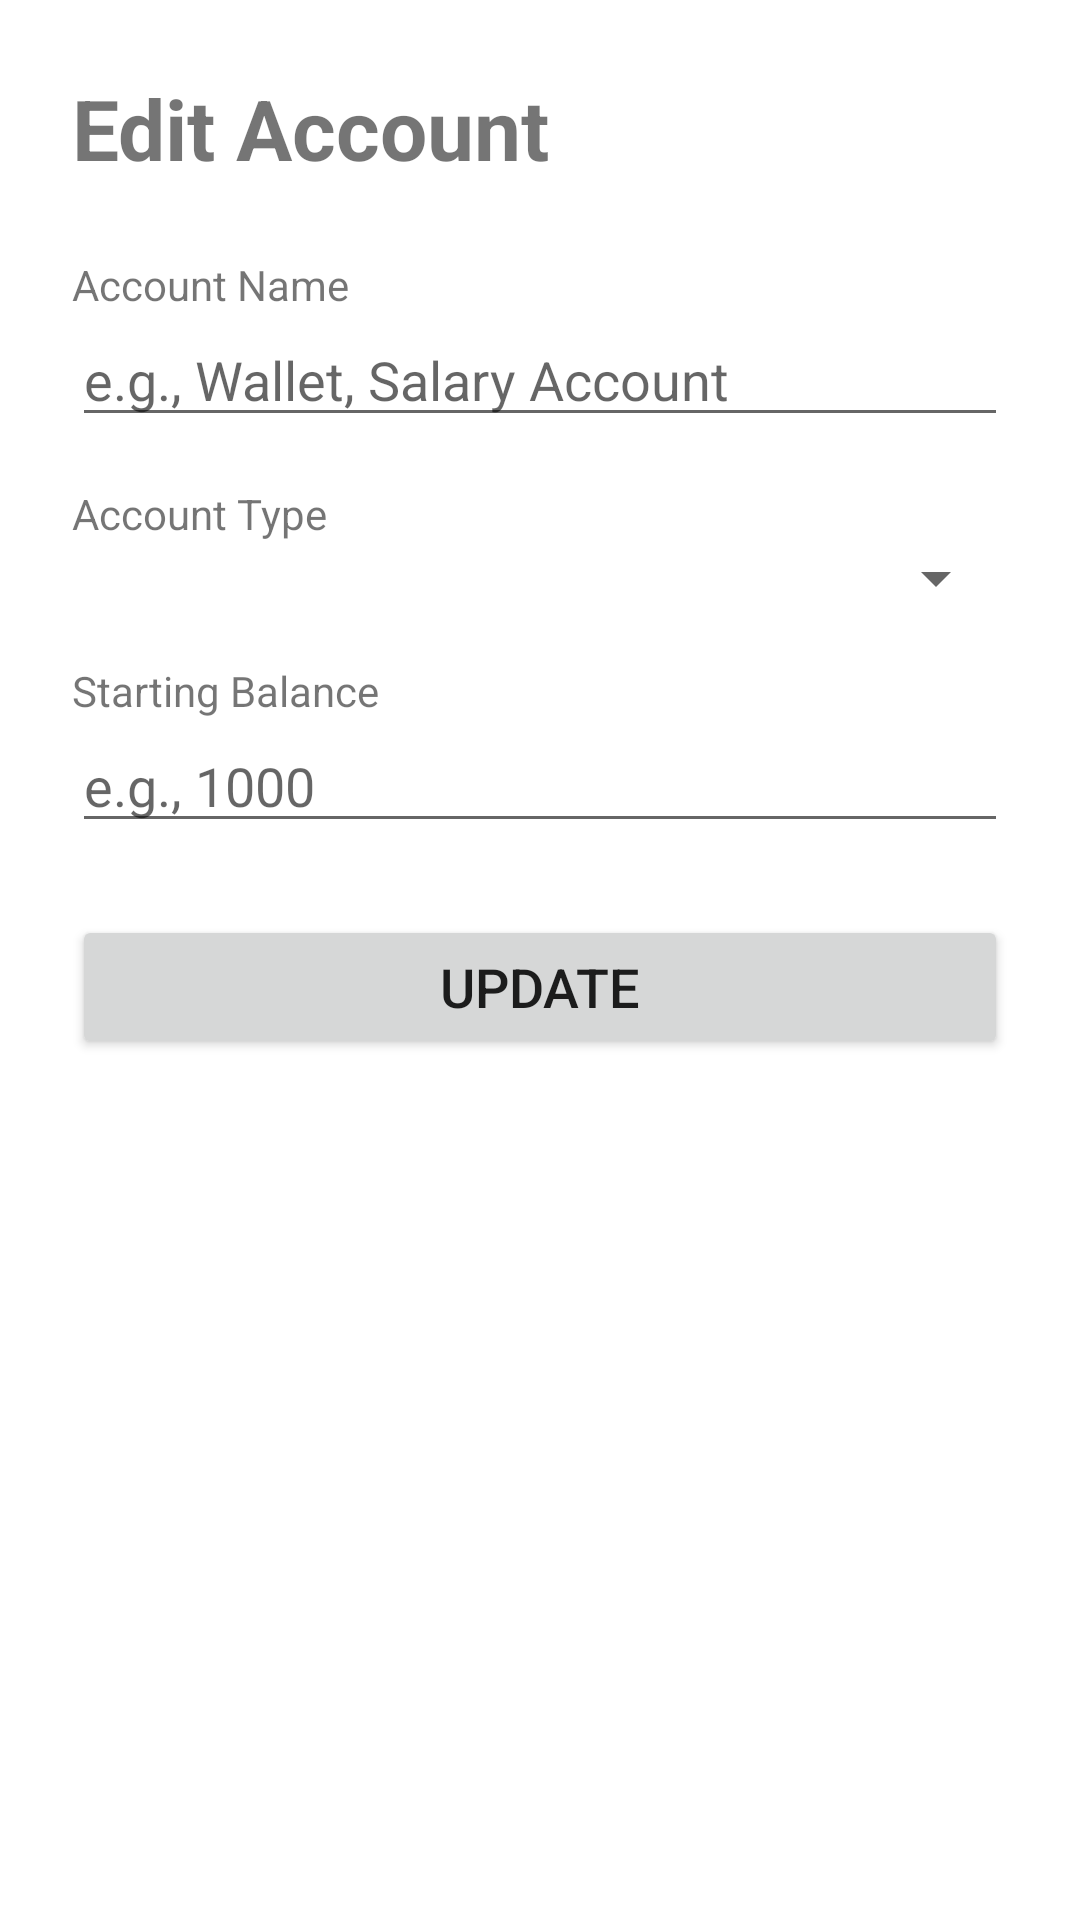

The Android layout XML behind this screen, and the referenced resources:
<!-- AndroidManifest.xml: application theme Theme.FamilyMoneyManagerV2 -->
<!-- res/layout/activity_edit_account.xml -->
<?xml version="1.0" encoding="utf-8"?>
<LinearLayout xmlns:android="http://schemas.android.com/apk/res/android"
    xmlns:tools="http://schemas.android.com/tools"
    android:layout_width="match_parent"
    android:layout_height="match_parent"
    android:orientation="vertical"
    android:padding="24dp"
    tools:context=".EditAccountActivity"> <TextView
    android:layout_width="wrap_content"
    android:layout_height="wrap_content"
    android:text="Edit Account" android:textSize="28sp"
    android:textStyle="bold"
    android:layout_marginBottom="24dp"/>

    <TextView
        android:layout_width="wrap_content"
        android:layout_height="wrap_content"
        android:text="Account Name" />
    <EditText
        android:id="@+id/etAccountName"
        android:layout_width="match_parent"
        android:layout_height="wrap_content"
        android:hint="e.g., Wallet, Salary Account"
        android:inputType="textCapWords"
        android:layout_marginBottom="16dp"/>

    <TextView
        android:layout_width="wrap_content"
        android:layout_height="wrap_content"
        android:text="Account Type" />
    <Spinner
        android:id="@+id/spinnerAccountType"
        android:layout_width="match_parent"
        android:layout_height="wrap_content"
        android:padding="12dp"
        android:layout_marginBottom="16dp"/>

    <TextView
        android:layout_width="wrap_content"
        android:layout_height="wrap_content"
        android:text="Starting Balance" />
    <EditText
        android:id="@+id/etStartingBalance"
        android:layout_width="match_parent"
        android:layout_height="wrap_content"
        android:hint="e.g., 1000"
        android:inputType="numberDecimal"
        android:layout_marginBottom="24dp"
        android:focusable="false"
        android:clickable="false"
        android:longClickable="false"
        android:textColor="@android:color/darker_gray" />
    <Button
        android:id="@+id/btnUpdateAccount" android:layout_width="match_parent"
        android:layout_height="wrap_content"
        android:text="Update" android:textSize="18sp"/>

</LinearLayout>
<!-- resources referenced by this layout -->
<resources>
  <style name="Theme.FamilyMoneyManagerV2" parent="Theme.MaterialComponents.DayNight.DarkActionBar">
          <item name="colorPrimary">@color/purple_500</item>
          <item name="colorPrimaryVariant">@color/purple_700</item>
          <item name="colorOnPrimary">@color/white</item>
          <item name="colorSecondary">@color/teal_200</item>
          <item name="colorSecondaryVariant">@color/teal_700</item>
          <item name="colorOnSecondary">@color/black</item>
          <item name="android:statusBarColor" tools:targetApi="l">?attr/colorPrimaryVariant</item>
      </style>
  <!-- not gathered from this repository: default colours our renderer supplied (Android Studio template values) -->
  <color name="purple_500">#FF6200EE</color>
  <color name="purple_700">#FF3700B3</color>
  <color name="teal_200">#FF03DAC5</color>
  <color name="teal_700">#FF018786</color>
  <color name="black">#FF000000</color>
  <color name="white">#FFFFFFFF</color>
</resources>
